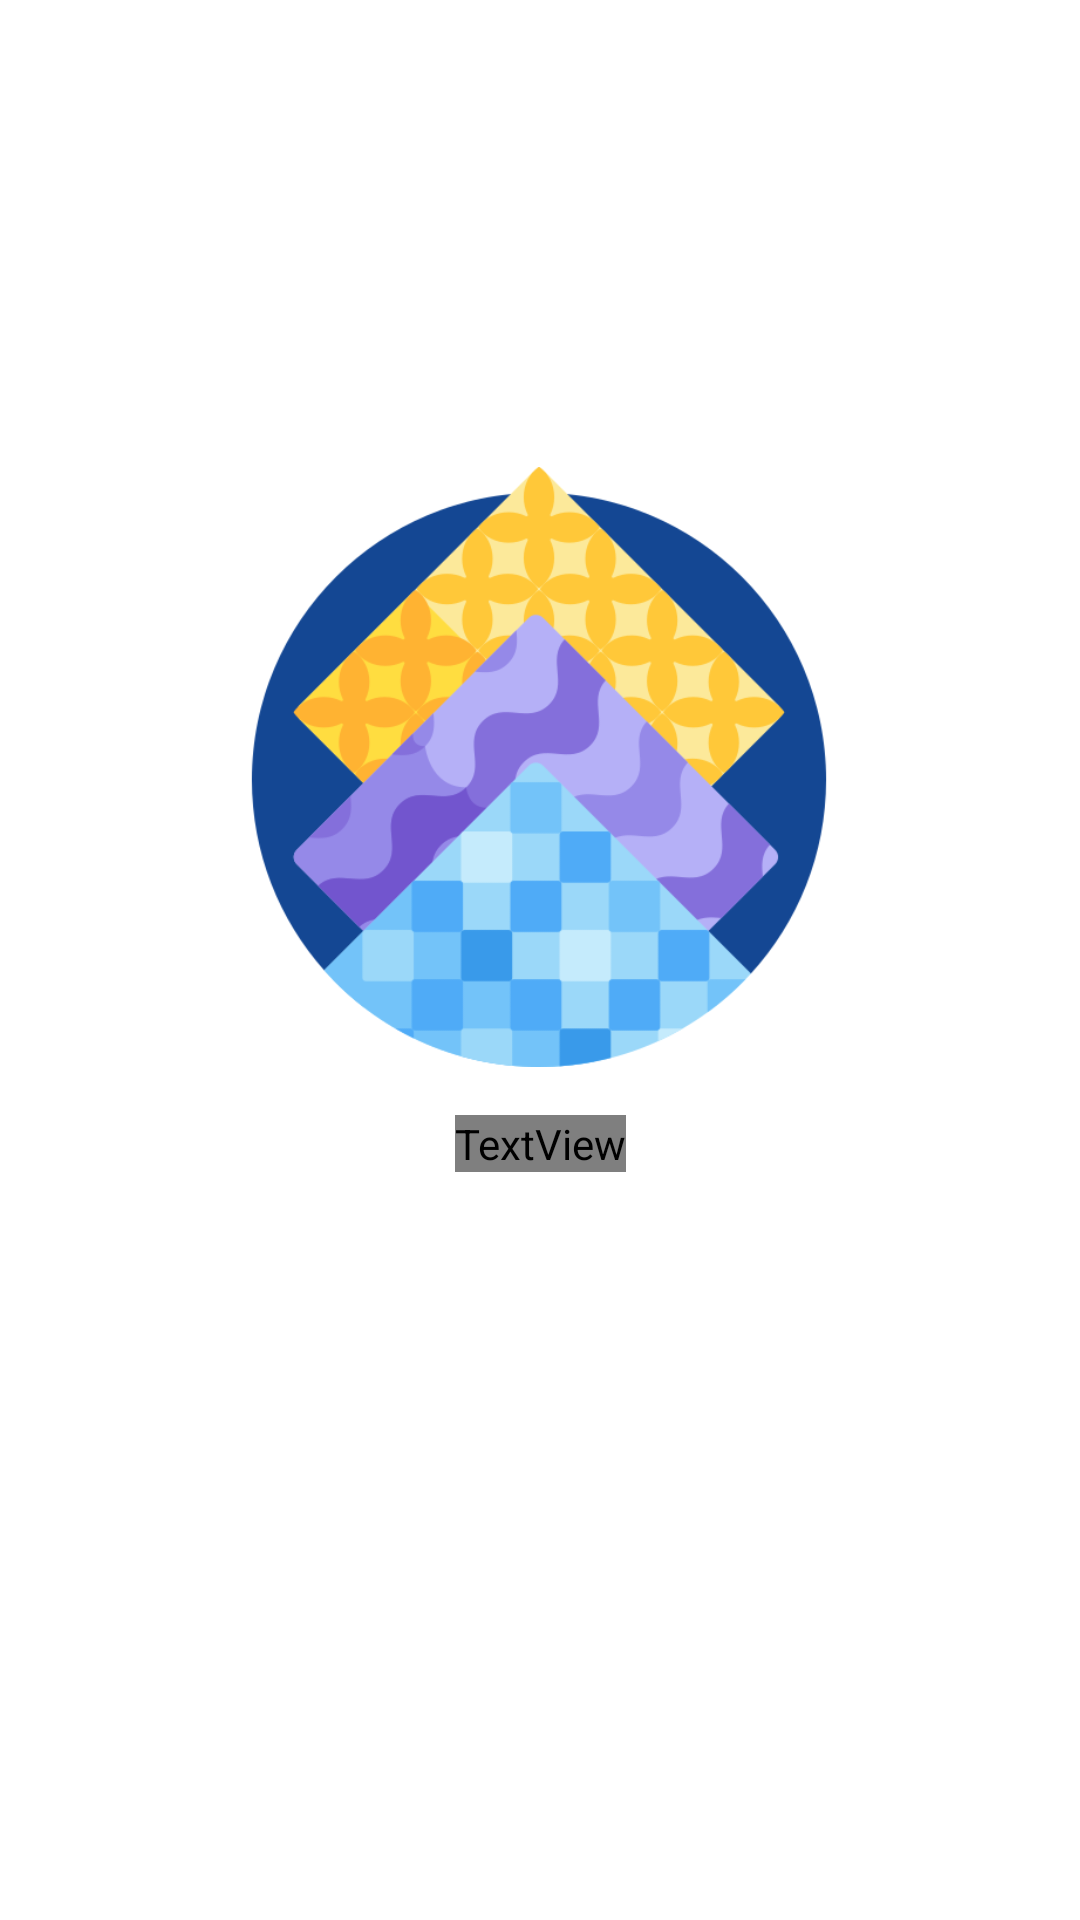

Here is an Android app screen rendered from its layout file. Give the layout XML and the strings, colors and styles it references.
<!-- AndroidManifest.xml: application theme Theme.TileGame -->
<!-- res/layout/activity_main.xml -->
<?xml version="1.0" encoding="utf-8"?>
<androidx.constraintlayout.widget.ConstraintLayout xmlns:android="http://schemas.android.com/apk/res/android"
    xmlns:app="http://schemas.android.com/apk/res-auto"
    xmlns:tools="http://schemas.android.com/tools"
    android:layout_width="match_parent"
    android:layout_height="match_parent"
    tools:context=".MainActivity">

    <ImageView
        android:id="@+id/imageView2"
        android:layout_width="wrap_content"
        android:layout_height="0dp"
        android:scaleType="centerCrop"
        app:layout_constraintBottom_toBottomOf="parent"
        app:layout_constraintEnd_toEndOf="parent"
        app:layout_constraintStart_toStartOf="parent"
        app:layout_constraintTop_toTopOf="parent"
        app:srcCompat="@drawable/background6" />

    <ImageView
        android:id="@+id/image"
        android:layout_width="200dp"
        android:layout_height="200dp"
        app:layout_constraintBottom_toBottomOf="@+id/imageView2"
        app:layout_constraintEnd_toEndOf="parent"
        app:layout_constraintHorizontal_bias="0.497"
        app:layout_constraintStart_toStartOf="parent"
        app:layout_constraintTop_toTopOf="@+id/imageView2"
        app:layout_constraintVertical_bias="0.354"
        app:srcCompat="@drawable/tiles" />

    <TextView
        android:id="@+id/textView"
        android:layout_width="wrap_content"
        android:layout_height="wrap_content"
        android:layout_marginTop="16dp"
        android:fontFamily="@font/akaya_telivigala"
        android:text="Tile Game"
        android:textColor="@color/white"
        android:textSize="48sp"
        app:layout_constraintEnd_toEndOf="parent"
        app:layout_constraintStart_toStartOf="parent"
        app:layout_constraintTop_toBottomOf="@+id/image" />

</androidx.constraintlayout.widget.ConstraintLayout>
<!-- resources referenced by this layout -->
<resources>
  <color name="white">#FFFFFFFF</color>
  <!-- drawable tiles: png bitmap (drawable, 42895 bytes) -->
  <style name="Theme.TileGame" parent="Theme.MaterialComponents.DayNight.NoActionBar">
          
          <item name="colorPrimary">@color/purple_500</item>
          <item name="colorPrimaryVariant">@color/purple_700</item>
          <item name="colorOnPrimary">@color/white</item>
          
          <item name="colorSecondary">@color/teal_200</item>
          <item name="colorSecondaryVariant">@color/teal_700</item>
          <item name="colorOnSecondary">@color/black</item>
          
          <item name="android:statusBarColor" tools:targetApi="l">?attr/colorPrimaryVariant</item>
          
      </style>
  <color name="purple_500">#FF6200EE</color>
  <color name="purple_700">#FF3700B3</color>
  <color name="teal_200">#FF03DAC5</color>
  <color name="teal_700">#FF018786</color>
  <color name="black">#FF000000</color>
</resources>
